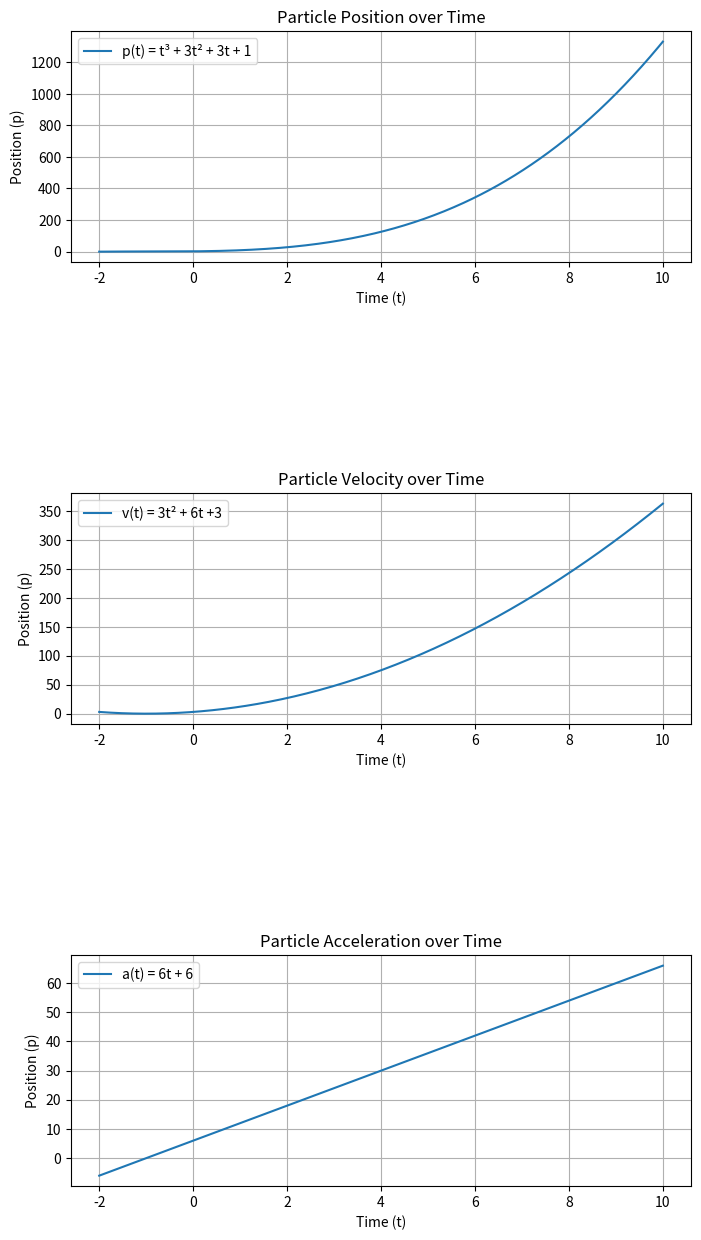

Reproduce this figure in Python.
import matplotlib.pyplot as plt
import numpy as np


def p(time):  # particle's position over time
    return (time ** 3) + (3 * time ** 2) + 3 * time + 1


def v(time):  # particle's velocity over time
    return (3 * time ** 2) + (6 * time) + 3


def a(time):  # particle's acceleration over time
    return 6 * time + 6


def plot_display():
    # Time values: setting the range of t between 0 and 10 seconds, with a granularity of 400 (granularity) which is
    # how many points between say t = 0 and t = 1. A lower number will make the graph look jagged and a higher number
    # will make it more accurate.
    t = np.linspace(-2, 10, 400)  # start at -2,stop at 10, granularity 400

    # Functions
    position = p(t)
    velocity = v(t)
    acceleration = a(t)

    figure, axis = plt.subplots(3, figsize=(8, 15))  # create a figure with three subplots

    # plot and label the position function
    axis[0].plot(t, position, label="p(t) = t³ + 3t² + 3t + 1")
    axis[0].set_xlabel('Time (t)')
    axis[0].set_ylabel('Position (p)')
    axis[0].set_title('Particle Position over Time')
    axis[0].legend()
    axis[0].grid(True)

    # plot and label the velocity function
    axis[1].plot(t, velocity, label="v(t) = 3t² + 6t +3")
    axis[1].set_xlabel('Time (t)')
    axis[1].set_ylabel('Position (p)')
    axis[1].set_title('Particle Velocity over Time')
    axis[1].legend()
    axis[1].grid(True)

    # plot and label the acceleration function
    axis[2].plot(t, acceleration, label="a(t) = 6t + 6")
    axis[2].set_xlabel('Time (t)')
    axis[2].set_ylabel('Position (p)')
    axis[2].set_title('Particle Acceleration over Time')
    axis[2].legend()
    axis[2].grid(True)

    plt.subplots_adjust(hspace=1)  # adjust the space between plots

    plt.show()  # show the plot


def main():
    plot_display()  # call the plot_display function


if __name__ == "__main__":  # set the main function as the execution point
    main()
